Run: headless pygame with SDL's dummy video driver; simulated clock (each Clock.tick advances the game by its frame time, no real sleeping); random seed 0; keys injected as events and as key.get_pressed() state; no mouse input.
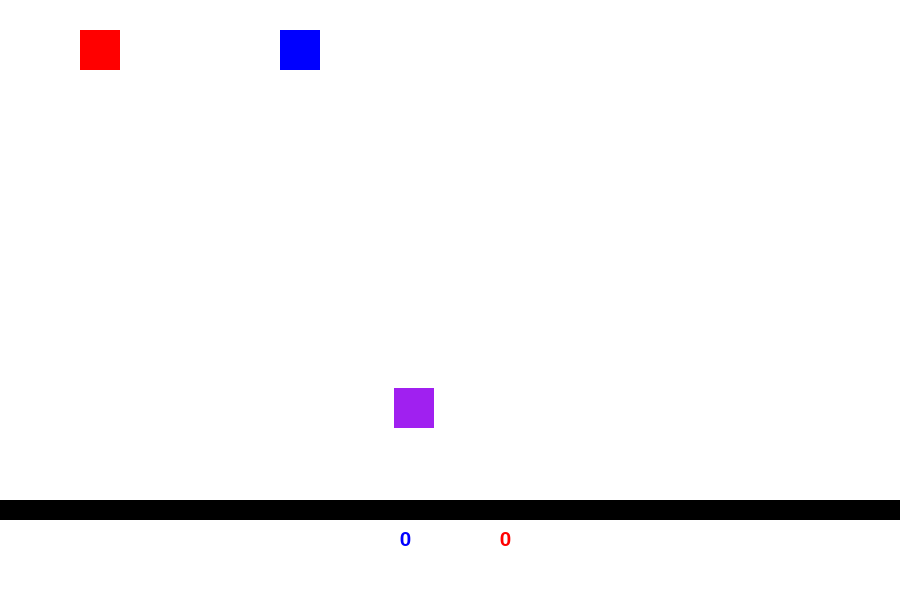
Frame 1 of 4 · flips 1–60 · no input
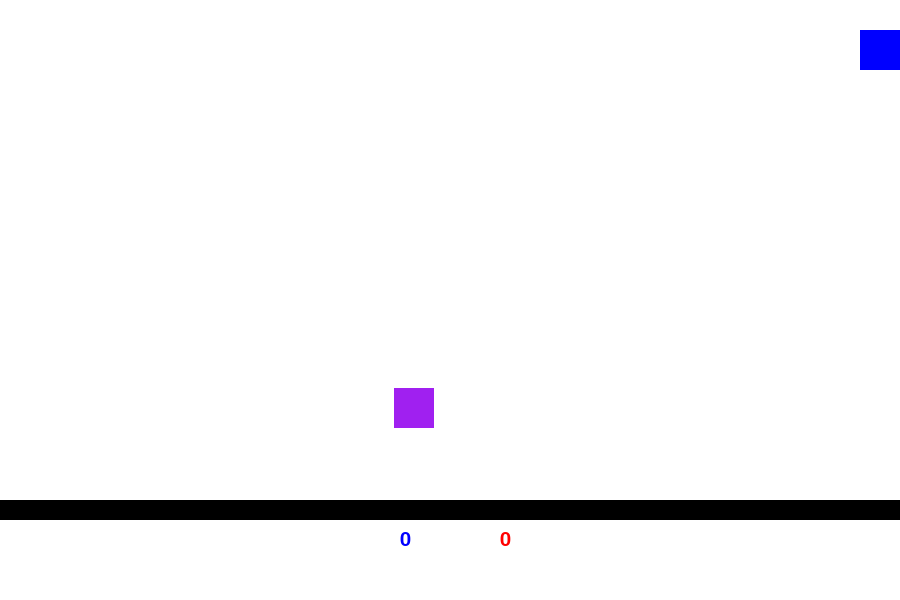
Frame 2 of 4 · flips 61–180 · tapped SPACE, RETURN · held RIGHT (→), D
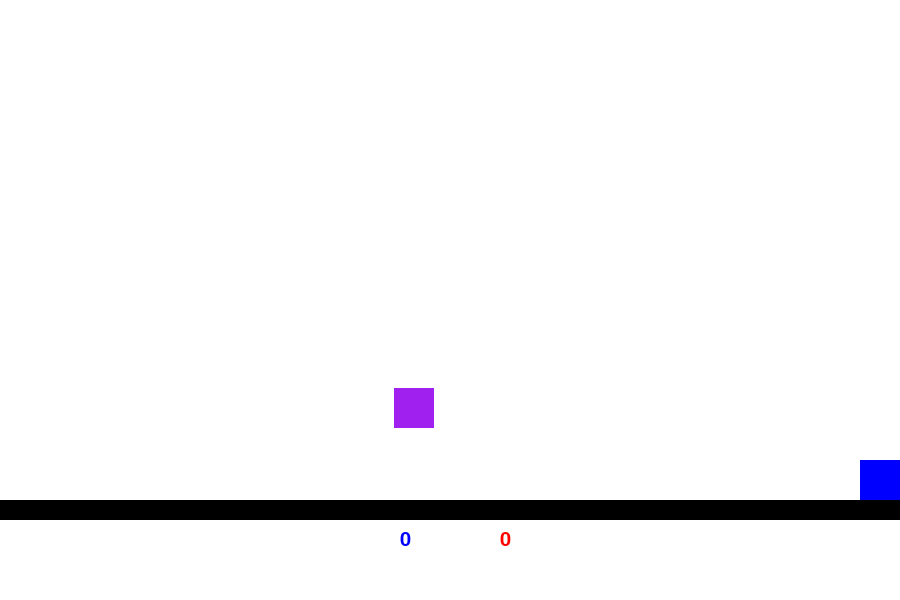
Frame 3 of 4 · flips 181–300 · held DOWN (↓), S
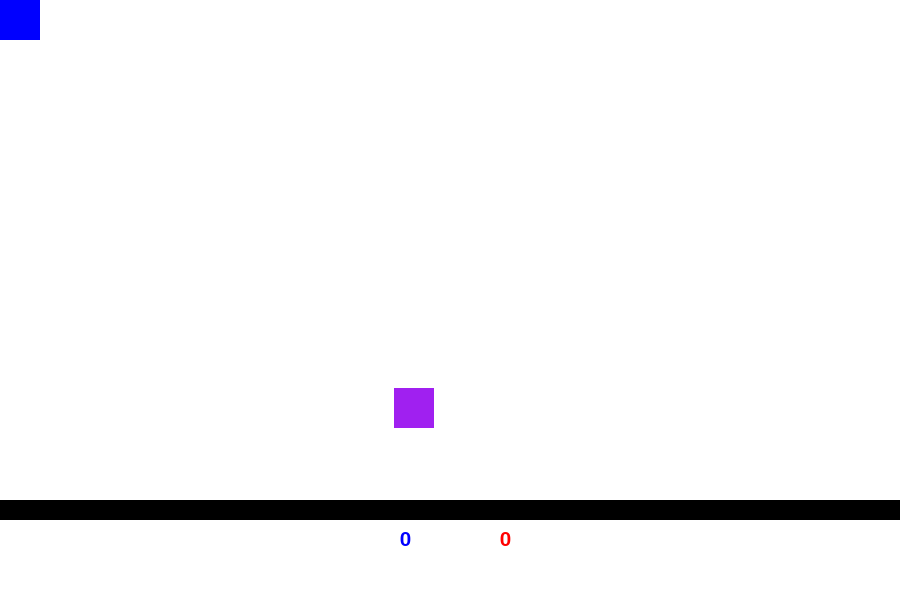
Frame 4 of 4 · flips 301–420 · held LEFT (←), A, UP (↑), W

The pygame program that drew these frames:

import pygame
from sys import exit
import random 
pygame.init()
screen = pygame.display.set_mode((900, 600))
pygame.display.set_caption('Atari Chase')
clock = pygame.time.Clock()
vel = 10
my_font = pygame.font.SysFont('Comic Sans MS', 30)
# players 
player_one_x_pos = 100
player_one_y_pos = 50
player_two_x_pos = 300
player_two_y_pos = 50
player_one_score = 0
player_one_surf = pygame.Surface((40, 40))
player_one_rect = player_one_surf.get_rect(center = (player_one_x_pos, player_one_y_pos))
player_two_surf = pygame.Surface((40, 40))
player_two_rect = player_two_surf.get_rect(center = (player_two_x_pos, player_two_y_pos))
player_two_score = 0
# Food 
food_x_pos = random.randint(20 , 880)
food_y_pos = random.randint(20 , 440)
food_surf = pygame.Surface((40, 40))
food_rect = food_surf.get_rect(center = (food_x_pos, food_y_pos))

# surfeses 
surface = pygame.Surface((900, 500))
score_surf = pygame.Surface((900, 100))
surface.fill('white')
player_one_surf.fill('red')
player_two_surf.fill('blue')
food_surf.fill('purple')
score_surf.fill('white')
while True:
    for event in pygame.event.get():
        if event.type == pygame.QUIT:
            pygame.quit()
            exit()
    keys = pygame.key.get_pressed()
    # player one movements 
    if player_one_x_pos > 20:
         player_one_x_pos -= keys[pygame.K_LEFT] * vel
    if player_one_x_pos < 880:
         player_one_x_pos+= keys[pygame.K_RIGHT] * vel
    if player_one_y_pos > 20:     
         player_one_y_pos -= keys[pygame.K_UP] * vel
    if player_one_y_pos < 480:
         player_one_y_pos += keys[pygame.K_DOWN] * vel 

    # player two movement
    if player_two_x_pos > 20:
         player_two_x_pos -= keys[pygame.K_a] * vel
    if player_two_x_pos < 880:
         player_two_x_pos+= keys[pygame.K_d] * vel
    if player_two_y_pos > 20:     
         player_two_y_pos -= keys[pygame.K_w] * vel
    if player_two_y_pos < 480:
         player_two_y_pos += keys[pygame.K_s] * vel     
    player_two_rect.center = (player_two_x_pos, player_two_y_pos)
    player_one_rect.center = (player_one_x_pos, player_one_y_pos)
    if  player_one_rect.colliderect(food_rect):
         food_rect.center = (random.randint(20 , 880), random.randint(20 , 440))
         player_one_score += 1
    if player_two_rect.colliderect(food_rect):
         food_rect.center = (random.randint(20 , 880), random.randint(20 , 440))
         player_two_score += 1       
    screen.blit(surface, (0, 0))   
    screen.blit(score_surf, (0, 520))
    screen.blit(food_surf, food_rect)
    screen.blit(player_one_surf, player_one_rect)
    screen.blit(player_two_surf, player_two_rect)
    screen.blit(my_font.render(f'{player_one_score}', True, (255, 0, 0)), (500, 530)) 
    screen.blit(my_font.render(f'{player_two_score}', True, (0, 0, 255)), (400, 530)) 
    pygame.display.update()
    clock.tick(60)
